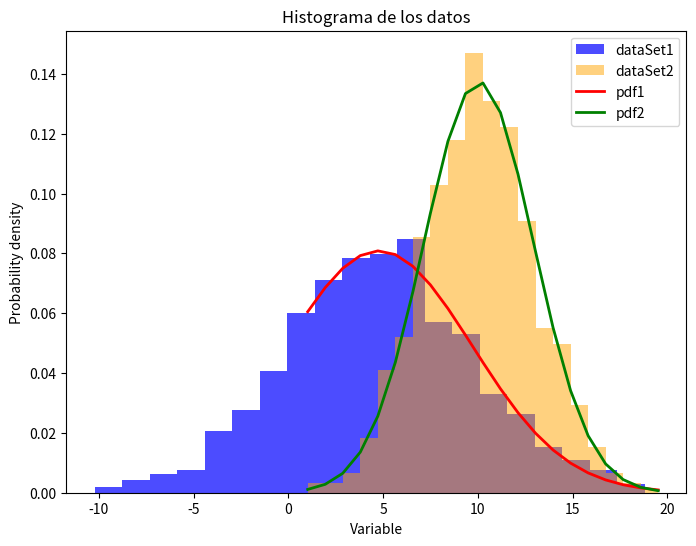

Write Python code to recreate this figure.
import numpy as np
import matplotlib.pyplot as plt
from scipy.stats import norm

#Generar datos de prueba
np.random.seed(0)
dataSet1 = np.random.normal(loc=5, scale=5, size=1000)
dataSet2 = np.random.normal(loc=10, scale=3, size=1000)

# Definir tamaño de imagen
plt.figure(figsize=(8, 6))

#Generar un histograma de los datos
histDAtaSet1, bins, _ = plt.hist(dataSet1, bins=20, density=True, alpha=0.7, label="dataSet1", color="blue")
histDAtaSet2, bins, _ = plt.hist(dataSet2, bins=20, density=True, alpha=0.5, label="dataSet2", color="orange")


#Ajustar una curva de densidad de probabilidad a los datos
paramsDataset1 = norm.fit(dataSet1)
pdf1 = norm.pdf(bins, loc=paramsDataset1[0], scale=paramsDataset1[1])
plt.plot(bins, pdf1, color="red", label="pdf1", linewidth=2)

paramsDataset2 = norm.fit(dataSet2)
pdf2 = norm.pdf(bins, loc=paramsDataset2[0], scale=paramsDataset2[1])
plt.plot(bins, pdf2, color="green", label="pdf2", linewidth=2)


#Desplegar la curva de densidad de probabilidad
plt.xlabel("Variable")
plt.ylabel("Probability density")
plt.title("Histograma de los datos")
plt.legend()
plt.show()


